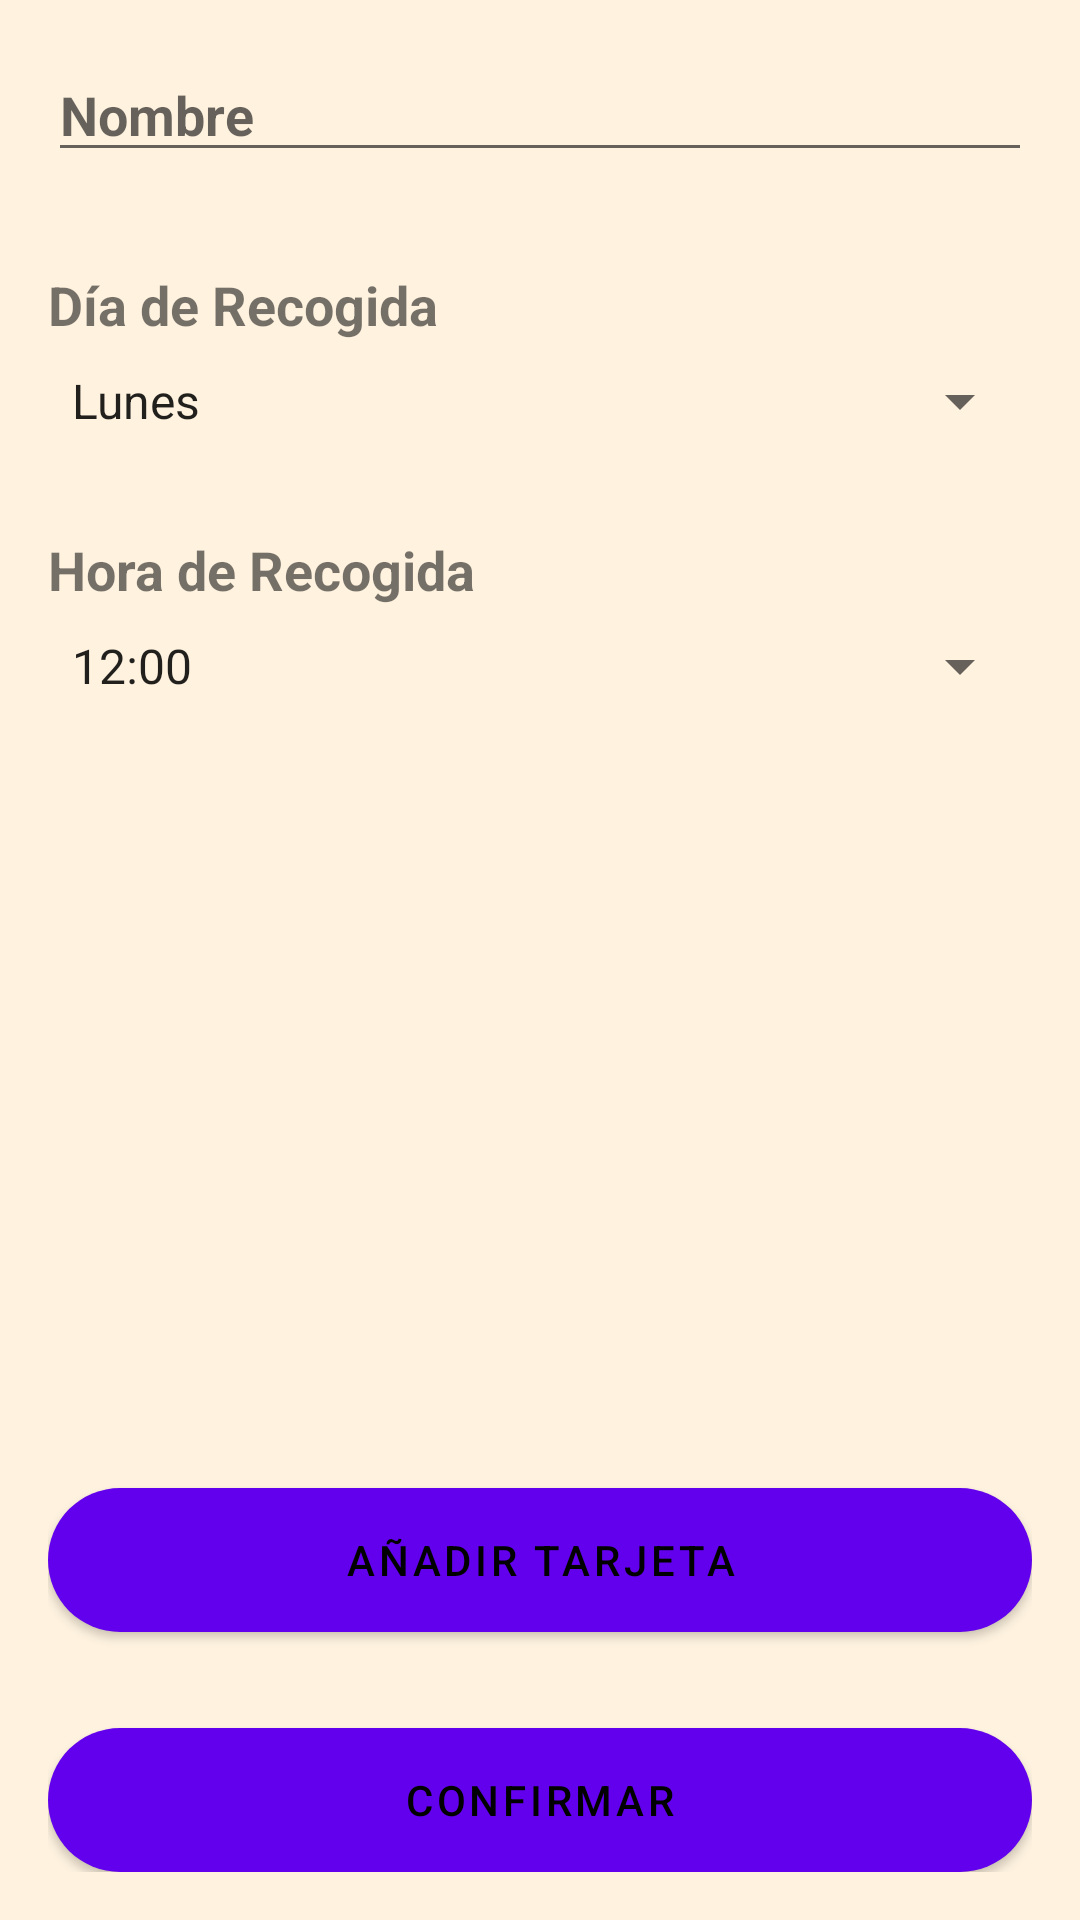

Write the Android layout XML for this screen, with the resource values it uses.
<!-- AndroidManifest.xml: fallback theme Theme.MaterialComponents.DayNight.NoActionBar -->
<!-- res/layout/activity_pickup.xml -->
<?xml version="1.0" encoding="utf-8"?>
<LinearLayout xmlns:android="http://schemas.android.com/apk/res/android"
    android:layout_width="match_parent"
    android:layout_height="match_parent"
    android:orientation="vertical"
    android:padding="16dp"
    android:background="#FFF3E0">

    <EditText
        android:id="@+id/editTextName"
        android:layout_width="match_parent"
        android:layout_height="wrap_content"
        android:hint="Nombre"
        android:textStyle="bold"
        android:textSize="18sp"
        android:inputType="textPersonName"
        android:layout_marginBottom="16dp"/>

    <TextView
        android:layout_width="match_parent"
        android:layout_height="wrap_content"
        android:text="Día de Recogida"
        android:textStyle="bold"
        android:textSize="18sp"
        android:paddingTop="16dp"
        android:layout_marginBottom="8dp"/>

    <Spinner
        android:id="@+id/spinnerDay"
        android:layout_width="match_parent"
        android:layout_height="wrap_content"
        android:entries="@array/days_of_week"
        android:layout_marginBottom="16dp"/>

    <TextView
        android:layout_width="match_parent"
        android:layout_height="wrap_content"
        android:text="Hora de Recogida"
        android:textStyle="bold"
        android:textSize="18sp"
        android:paddingTop="16dp"
        android:layout_marginBottom="8dp"/>

    <Spinner
        android:id="@+id/spinnerTime"
        android:layout_width="match_parent"
        android:layout_height="wrap_content"
        android:entries="@array/pickup_times"
        android:layout_marginBottom="16dp"/>

    <androidx.recyclerview.widget.RecyclerView
        android:id="@+id/cart_items_list"
        android:layout_width="match_parent"
        android:layout_height="0dp"
        android:layout_weight="1"
        android:layout_marginTop="16dp"/>
    <Button
        android:id="@+id/button_add_credit_card"
        android:layout_width="match_parent"
        android:layout_height="wrap_content"
        android:text="Añadir tarjeta"
        android:textColor="@color/black"
        android:background="@drawable/button_rounded_orange"
        android:layout_marginBottom="16dp"
        android:layout_marginTop="15dp"/>

    <Button
        android:id="@+id/buttonConfirm"
        android:layout_width="match_parent"
        android:layout_height="wrap_content"
        android:text="Confirmar"
        android:background="@drawable/button_rounded_orange"
        android:textColor="@color/black"
        android:layout_marginTop="16dp"/>
</LinearLayout>
<!-- resources referenced by this layout -->
<resources>
  <string-array name="days_of_week">
          <item>Lunes</item>
          <item>Martes</item>
          <item>Miércoles</item>
          <item>Jueves</item>
          <item>Viernes</item>
          <item>Sábado</item>
          <item>Domingo</item>
      </string-array>
  <string-array name="pickup_times">
          <item>12:00</item>
          <item>12:30</item>
          <item>13:00</item>
          <item>13:30</item>
          <item>14:00</item>
          <item>14:30</item>
          <item>15:00</item>
          <item>15:30</item>
          <item>20:00</item>
          <item>20:30</item>
          <item>21:00</item>
          <item>21:30</item>
          <item>22:00</item>
          <item>22:30</item>
          <item>23:00</item>
          <item>23:30</item>
          <item>00:00</item>
      </string-array>
  <color name="black">#FF000000</color>
  <!-- drawable button_rounded_orange (drawable) -->
  <?xml version="1.0" encoding="utf-8"?>
  <shape xmlns:android="http://schemas.android.com/apk/res/android">
      <corners android:radius="50dp"/>
      <solid android:color="#FFC107"/>
      <padding android:left="16dp" android:top="16dp"
          android:right="16dp" android:bottom="16dp"/>
  </shape>
</resources>
